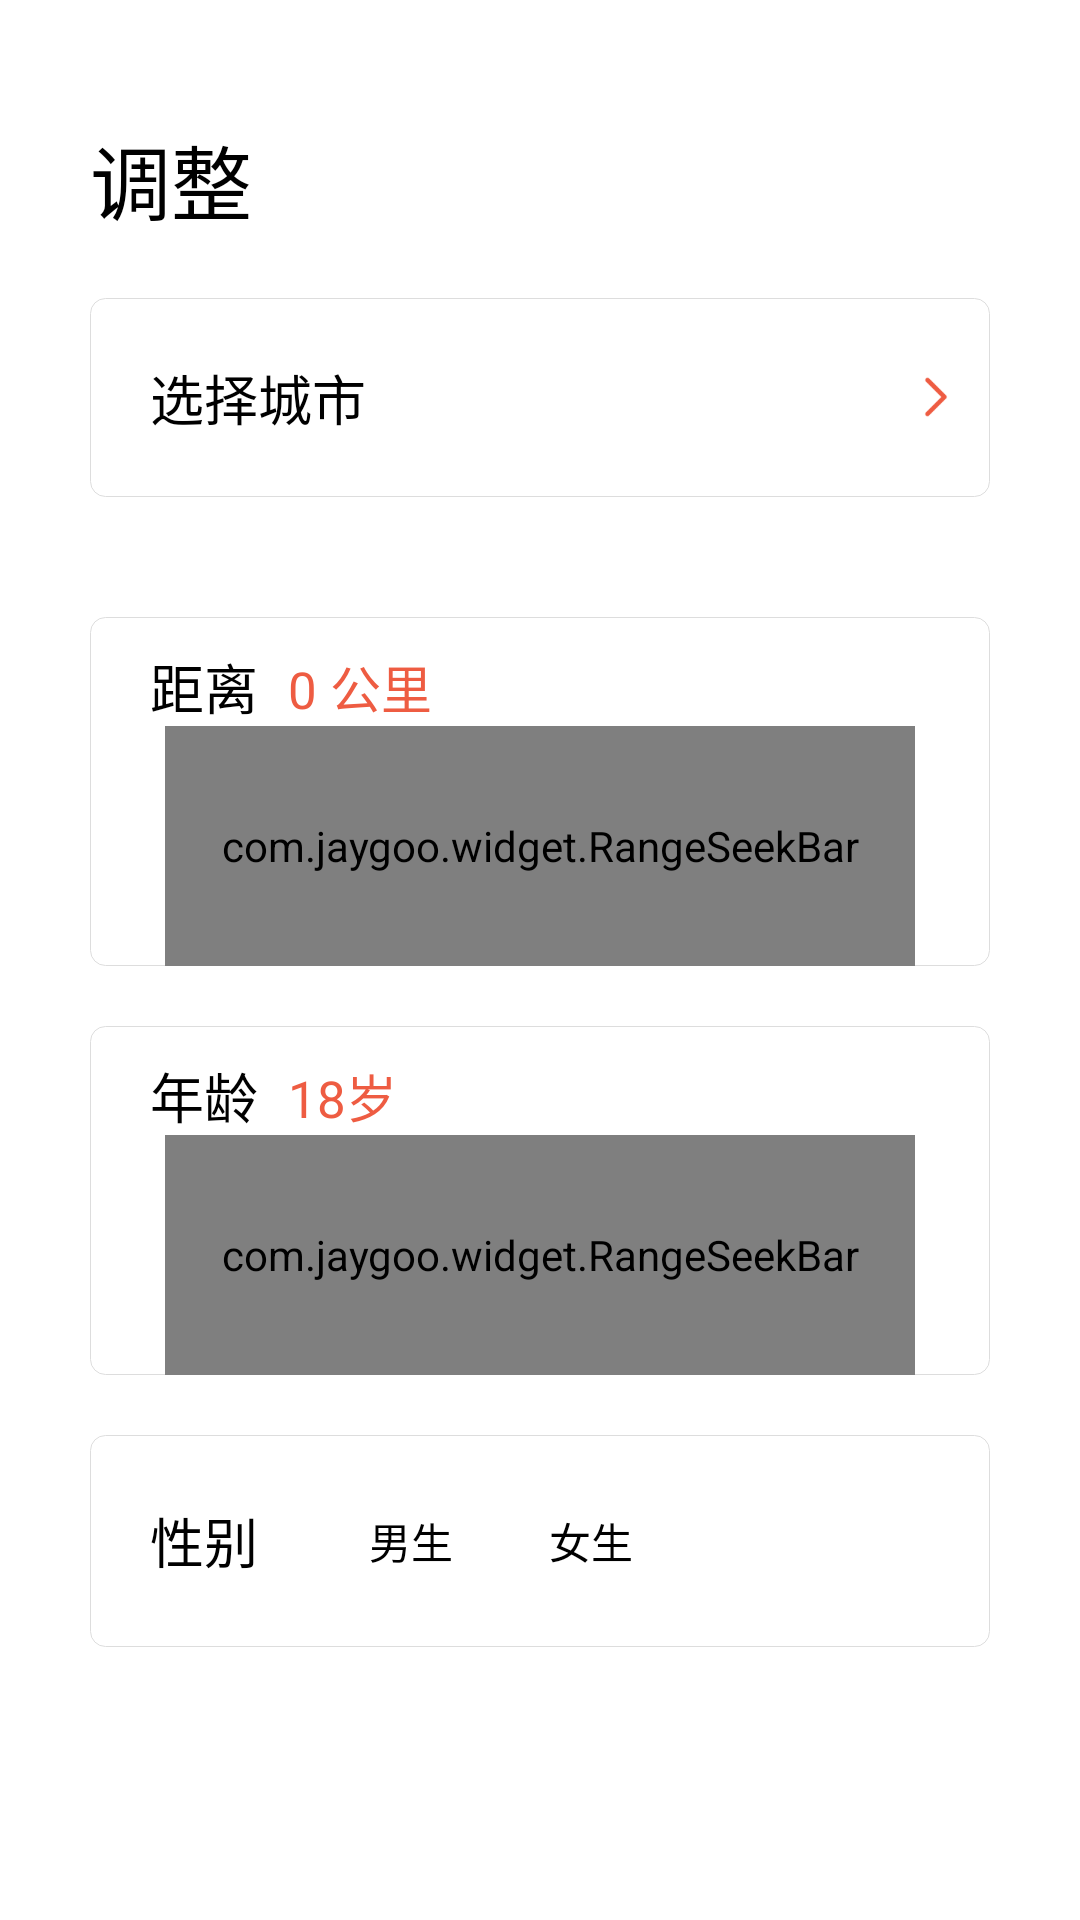

Layout XML and referenced resources for this Android screen:
<!-- AndroidManifest.xml: application theme AppTheme -->
<!-- res/layout/activity_home_setting.xml -->
<?xml version="1.0" encoding="utf-8"?>
<LinearLayout xmlns:android="http://schemas.android.com/apk/res/android"
    xmlns:app="http://schemas.android.com/apk/res-auto"
    xmlns:tools="http://schemas.android.com/tools"
    android:layout_width="match_parent"
    android:layout_height="match_parent"
    android:background="#fff"
    android:orientation="vertical"
    tools:context="com.campus.appointment.ui.activity.HomeSettingActivity">

    <TextView
        android:id="@+id/tv_adjustment"
        android:layout_width="wrap_content"
        android:layout_height="wrap_content"
        android:layout_marginLeft="30dp"
        android:layout_marginStart="30dp"
        android:layout_marginTop="40dp"
        android:text="调整"
        android:textColor="#000"
        android:textSize="27sp"
        app:layout_constraintLeft_toRightOf="parent"
        app:layout_constraintTop_toBottomOf="parent" />

    <LinearLayout
        android:layout_width="match_parent"
        android:layout_height="wrap_content"
        android:layout_marginBottom="20dp"
        android:layout_marginLeft="30dp"
        android:layout_marginRight="30dp"
        android:layout_marginTop="20dp"
        android:background="@drawable/tv_border_gray_1dp"
        android:orientation="vertical">

        <TextView
            android:id="@+id/tv_city"
            android:layout_width="match_parent"
            android:layout_height="match_parent"
            android:layout_marginBottom="20dp"
            android:layout_marginLeft="20dp"
            android:layout_marginTop="20dp"
            android:drawableRight="@mipmap/ic_common_choose"
            android:gravity="center|left"
            android:paddingRight="10dp"
            android:text="选择城市"
            android:textColor="#000"
            android:textSize="18sp"
            app:layout_constraintLeft_toLeftOf="@+id/tv_adjustment"
            app:layout_constraintTop_toBottomOf="@+id/tv_adjustment" />
    </LinearLayout>

    <LinearLayout
        android:layout_width="match_parent"
        android:layout_height="wrap_content"
        android:layout_marginLeft="30dp"
        android:layout_marginRight="30dp"
        android:layout_marginTop="20dp"
        android:background="@drawable/tv_border_gray_1dp"
        android:orientation="vertical">

        <LinearLayout
            android:layout_width="match_parent"
            android:layout_height="wrap_content"
            android:orientation="horizontal">

            <TextView
                android:layout_width="wrap_content"
                android:layout_height="wrap_content"
                android:layout_marginLeft="20dp"
                android:layout_marginTop="10dp"
                android:text="距离"
                android:textColor="#000"
                android:textSize="18sp"
                app:layout_constraintLeft_toLeftOf="@+id/tv_adjustment"
                app:layout_constraintTop_toBottomOf="@+id/tv_adjustment" />
            <TextView
                android:layout_width="wrap_content"
                android:layout_marginTop="10dp"
                android:textColor="#EE5C42"
                android:layout_height="match_parent"
                android:text="0 公里"
                android:textSize="17sp"
                android:gravity="center"
                android:id="@+id/tv_distance"
                android:layout_marginLeft="10dp"/>
        </LinearLayout>


        <com.jaygoo.widget.RangeSeekBar
            android:id="@+id/seekbar_distance"
            android:layout_width="match_parent"
            android:layout_height="80dp"
            android:layout_marginLeft="25dp"
            android:layout_marginRight="25dp"
            app:rsb_indicator_height="20dp"
            app:rsb_indicator_radius="8dp"
            app:rsb_indicator_show_mode="alwaysShow"
            app:rsb_indicator_text_size="12sp"
            app:rsb_indicator_width="80dp"
            app:rsb_max="10"
            app:rsb_mode="single"
            app:rsb_progress_color="#EE5C42"
            app:rsb_progress_default_color="@color/rsbColorSeekBarDefault"
            app:rsb_thumb_drawable="@drawable/seekbar_thumb"
            app:rsb_tick_mark_mode="number"
            app:rsb_tick_mark_text_array="@array/distance" />
    </LinearLayout>

    <LinearLayout
        android:layout_width="match_parent"
        android:layout_height="wrap_content"
        android:layout_marginLeft="30dp"
        android:layout_marginRight="30dp"
        android:layout_marginTop="20dp"
        android:background="@drawable/tv_border_gray_1dp"
        android:orientation="vertical">

        <LinearLayout
            android:layout_width="match_parent"
            android:layout_height="wrap_content"
            android:orientation="horizontal">

            <TextView
                android:layout_width="wrap_content"
                android:layout_height="wrap_content"
                android:layout_marginLeft="20dp"
                android:layout_marginTop="10dp"
                android:text="年龄"
                android:textColor="#000"
                android:textSize="18sp"
                app:layout_constraintLeft_toLeftOf="@+id/tv_adjustment"
                app:layout_constraintTop_toBottomOf="@+id/tv_adjustment" />
            <TextView
                android:layout_width="wrap_content"
                android:layout_marginTop="10dp"
                android:textColor="#EE5C42"
                android:layout_height="match_parent"
                android:text="18岁"
                android:textSize="17sp"
                android:gravity="center"
                android:id="@+id/tv_age"
                android:layout_marginLeft="10dp"/>
        </LinearLayout>


        <com.jaygoo.widget.RangeSeekBar
            android:id="@+id/seekbar_age"
            android:layout_width="match_parent"
            android:layout_height="80dp"
            android:layout_marginLeft="25dp"
            android:layout_marginRight="25dp"
            app:rsb_indicator_arrow_size="6dp"
            app:rsb_indicator_height="20dp"
            app:rsb_indicator_radius="8dp"
            app:rsb_indicator_show_mode="alwaysShow"
            app:rsb_indicator_text_size="12sp"
            app:rsb_indicator_width="80dp"
            app:rsb_max="40"
            app:rsb_min="18"
            app:rsb_mode="range"
            app:rsb_progress_color="#EE5C42"
            app:rsb_progress_default_color="@color/rsbColorSeekBarDefault"
            app:rsb_range_interval="1"
            app:rsb_thumb_drawable="@drawable/seekbar_thumb"
            app:rsb_thumb_scale_ratio="1.2"
            app:rsb_thumb_size="26dp"
            app:rsb_tick_mark_mode="number"
            app:rsb_tick_mark_text_array="@array/age" />
    </LinearLayout>

    <LinearLayout
        android:layout_width="match_parent"
        android:layout_height="wrap_content"
        android:layout_marginBottom="20dp"
        android:layout_marginLeft="30dp"
        android:layout_marginRight="30dp"
        android:layout_marginTop="20dp"
        android:background="@drawable/tv_border_gray_1dp"
        android:orientation="horizontal">

        <TextView
            android:id="@+id/tv_sex"
            android:layout_width="wrap_content"
            android:layout_height="wrap_content"
            android:layout_gravity="center"
            android:layout_marginLeft="20dp"
            android:text="性别"
            android:textColor="#000"
            android:textSize="18sp"
            app:layout_constraintLeft_toLeftOf="@+id/tv_adjustment"
            app:layout_constraintTop_toBottomOf="@+id/tv_adjustment" />

        <RadioGroup
            android:id="@+id/rg_sex"
            android:layout_width="wrap_content"
            android:layout_height="wrap_content"
            android:layout_marginBottom="20dp"
            android:layout_marginTop="20dp"
            android:gravity="center"
            android:orientation="horizontal"
            android:weightSum="3">

            <RadioButton
                android:id="@+id/rb_boy"
                android:layout_width="wrap_content"
                android:layout_height="wrap_content"
                android:layout_marginLeft="25dp"
                android:layout_weight="1"
                android:background="@drawable/rb_home_setting_sex_bg"
                android:button="@null"
                android:gravity="center"
                android:paddingBottom="5dp"
                android:paddingLeft="12dp"
                android:paddingRight="12dp"
                android:paddingTop="5dp"
                android:text="男生"
                android:textColor="@color/rb_home_setting_sex" />

            <RadioButton
                android:id="@+id/rb_girl"
                android:layout_width="wrap_content"
                android:layout_height="wrap_content"
                android:layout_marginLeft="8dp"
                android:layout_marginRight="8dp"
                android:layout_weight="1"
                android:background="@drawable/rb_home_setting_sex_bg"
                android:button="@null"
                android:gravity="center"
                android:paddingBottom="5dp"
                android:paddingLeft="12dp"
                android:paddingRight="12dp"
                android:paddingTop="5dp"
                android:text="女生"
                android:textColor="@color/rb_home_setting_sex" />

            <RadioButton
                android:id="@+id/rb_normal"
                android:layout_width="wrap_content"
                android:layout_height="wrap_content"
                android:layout_weight="1"
                android:checked="true"
                android:background="@drawable/rb_home_setting_sex_bg"
                android:button="@null"
                android:gravity="center"
                android:paddingBottom="5dp"
                android:paddingLeft="12dp"
                android:paddingRight="12dp"
                android:paddingTop="5dp"
                android:text="不限"
                android:textColor="@color/rb_home_setting_sex" />
        </RadioGroup>
    </LinearLayout>
</LinearLayout>
<!-- resources referenced by this layout -->
<resources>
  <string-array name="age">
          <item>18</item>
          <item>25</item>
          <item>33</item>
          <item>40</item>
      </string-array>
  <string-array name="distance">
          <item>0</item>
          <item>2</item>
          <item>5</item>
          <item>7</item>
          <item>10</item>
      </string-array>
  <!-- drawable rb_home_setting_sex_bg (drawable) -->
  <?xml version="1.0" encoding="utf-8"?>
  <selector xmlns:android="http://schemas.android.com/apk/res/android">
      <item android:drawable="@drawable/rb_home_setting_sex_checked" android:state_checked="false" />
      <item android:drawable="@drawable/rb_home_setting_sex_unchecked" android:state_checked="true" />
  </selector>
  <!-- drawable tv_border_gray_1dp (drawable) -->
  <?xml version="1.0" encoding="utf-8"?>
  <shape xmlns:android="http://schemas.android.com/apk/res/android">
      <corners android:radius="5dp" />
      <solid android:color="#fff" />
      <stroke
          android:width="0.3dp"
          android:color="#ddd" />
  </shape>
  <!-- mipmap ic_common_choose: png bitmap (mipmap-xxxhdpi, 556 bytes) -->
  <style name="AppTheme" parent="Theme.AppCompat.Light.NoActionBar">
          
          <item name="colorPrimary">@color/colorPrimary</item>
          <item name="colorPrimaryDark">@color/colorPrimaryDark</item>
          <item name="colorAccent">@color/colorAccent</item>
      </style>
  <!-- drawable rb_home_setting_sex_unchecked (drawable) -->
  <?xml version="1.0" encoding="utf-8"?>
  <shape xmlns:android="http://schemas.android.com/apk/res/android">
  <corners android:radius="5dp"/>
  <solid android:color="#EE5C42"/>
  </shape>
  <color name="colorPrimary">#ffffff</color>
  <color name="colorPrimaryDark">#ffffff</color>
  <color name="colorAccent">#ffffff</color>
</resources>
